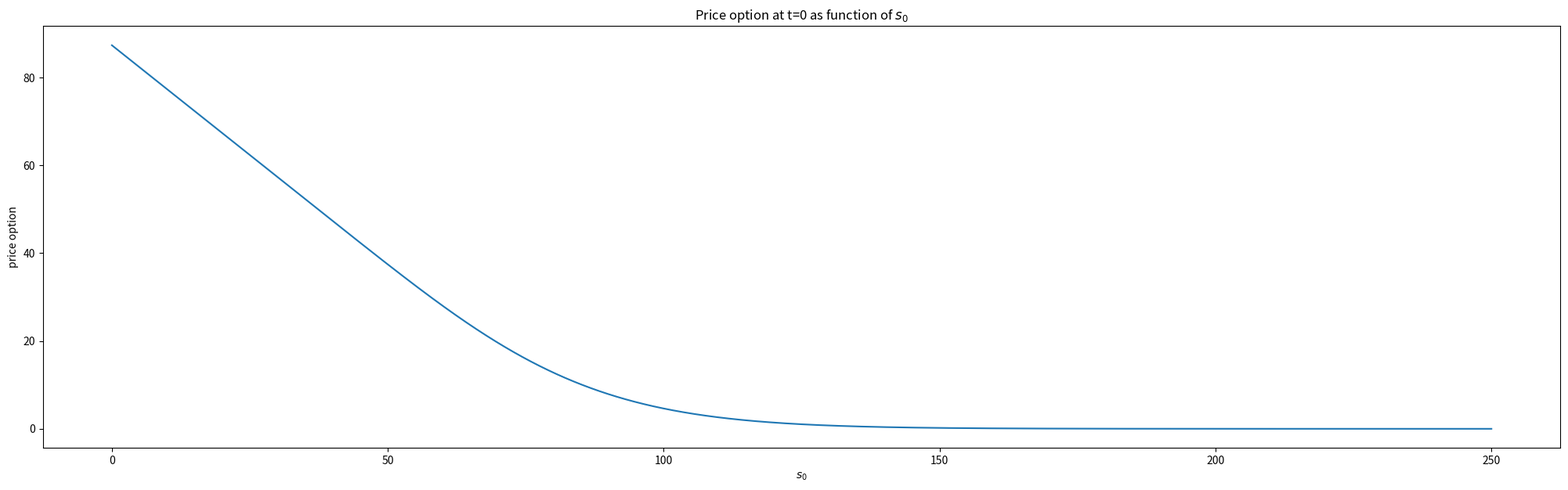
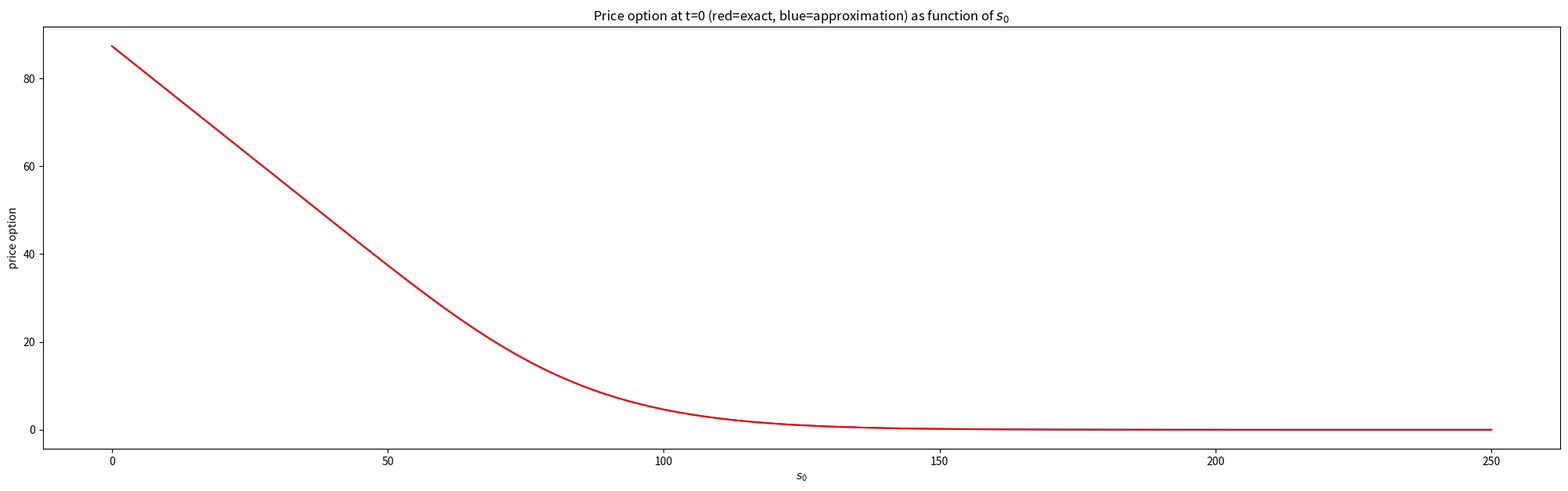
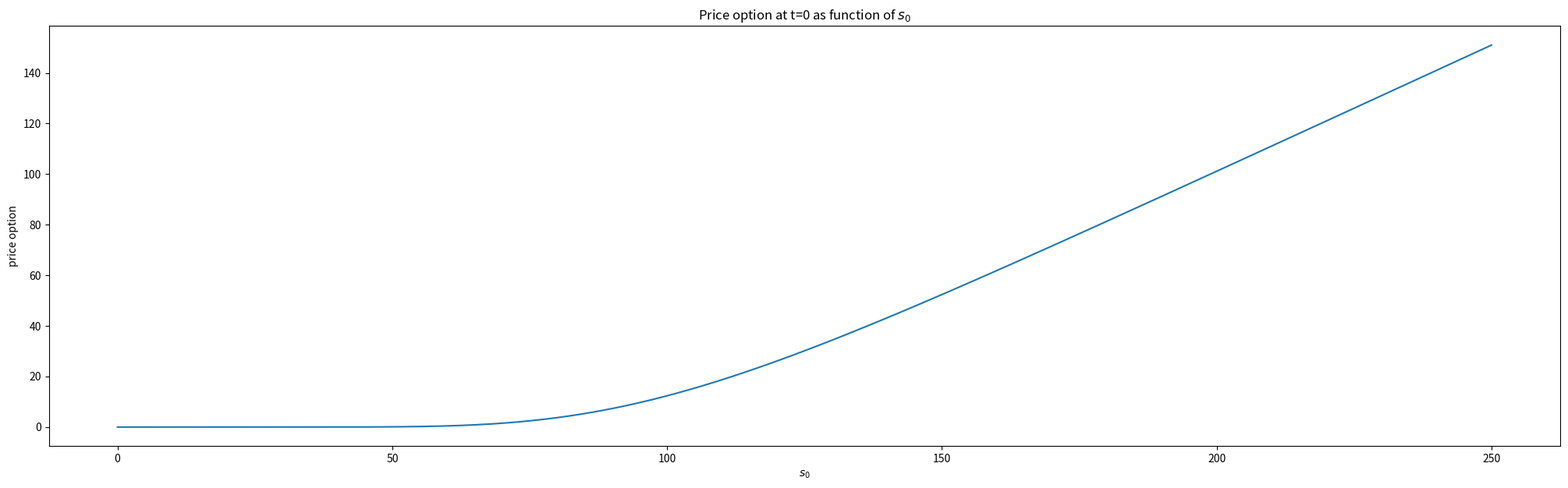
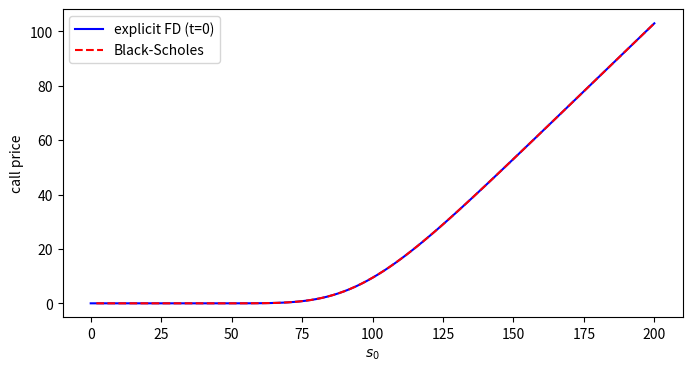
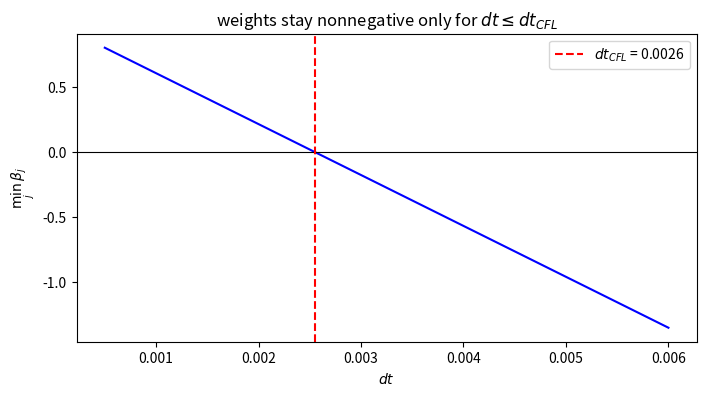

Here is the Python script that generated these plots, in order:
import numpy as np
from scipy.sparse import diags
from scipy.sparse.linalg import spsolve
import matplotlib.pyplot as plt
from scipy.stats import norm

class NumericalProxyPDE:
    """Class implementing the (implicit finite-difference) algorithm that has been described above."""

    def __init__(
        self,
        Smax: float,
        dS: float,
        dT: float,
        T: float,
        r: float,
        sigma: float,
    ):

        self.M = int(np.ceil(Smax / dS))  # number of subintervals in grid for stock price
        self.ds = Smax / self.M  # mesh in grid for stock price
        self.N = int(np.ceil(T / dT))  # number of subintervals in grid for time
        self.dt = T / self.N  # mesh in grid for time
        self.t = np.linspace(0, T, self.N + 1)
        self.S = np.linspace(0, Smax, self.M + 1)
        J = np.arange(1, self.M - 1 + 1)
        self.a = 0.5 * r * J * self.dt - 0.5 * sigma ** 2 * J ** 2 * self.dt
        b = 1 + sigma ** 2 * self.dt * J ** 2 + r * self.dt
        self.c = -0.5 * r * self.dt * J - 0.5 * sigma ** 2 * self.dt * J ** 2
        self.A = diags([self.a[1:], b, self.c[:-1]], offsets=[-1, 0, 1]).tocsc()
        self.G = np.zeros((self.N + 1, self.M + 1))  # time x stock price
        self.Smax = Smax

    def solve_pde(self, boundary_equation_maturity, boundary_equation_smin, boundary_equation_smax):
        """Solves the PDE backward in time.

        Args:
            boundary_equation_maturity: payoff h(s), used at t=T;
            boundary_equation_smin: value of the derivative at s=0 as function of t;
            boundary_equation_smax: value of the derivative at s=Smax as function of t
                (this approximation only makes sense if Smax is large enough!).
        """

        # set boundary conditions:
        self.G[self.N, :] = boundary_equation_maturity(self.S)  # boundary at t=T, i.e. pay-off
        self.G[:, 0] = boundary_equation_smin(self.t)  # if S hits 0 then it stays at 0
        self.G[:, self.M] = boundary_equation_smax(self.t)
        # solve G recursively, stepping backward in time:
        for i in range(self.N, 0, -1):
            y = self.G[i, 1 : self.M].copy()  # copy() so we do not overwrite the stored solution
            y[0] = y[0] - self.a[0] * self.G[i - 1, 0]
            y[-1] = y[-1] - self.c[-1] * self.G[i - 1, self.M]
            self.G[i - 1, 1 : self.M] = spsolve(self.A, y)


class SolvePDEBoundaryNumerically(NumericalProxyPDE):
    def __init__(
        self,
        Smax: float,
        dS: float,
        dT: float,
        T: float,
        r: float,
        sigma: float,
        boundary_equation_maturity,
        boundary_equation_smin,
        boundary_equation_smax,
    ):

        super().__init__(Smax, dS, dT, T, r, sigma)
        self.solve_pde(boundary_equation_maturity, boundary_equation_smin, boundary_equation_smax)

    def plot_price(self):

        f, ax = plt.subplots(figsize=(25, 7))
        ax.plot(self.S, self.G[0, :])
        ax.set_title("Price option at t=0 as function of $s_0$")
        ax.set_xlabel("$s_0$")
        ax.set_ylabel("price option")
        return ax

    def price_specific_point(self, t, s):
        """Determines price option at time t for stock price S_t=s (nearest grid point)"""

        nearest_idx_stock_price = np.argmin(np.abs(self.S - s))
        nearest_idx_time = np.argmin(np.abs(self.t - t))
        stock_price = self.S[nearest_idx_stock_price]
        time = self.t[nearest_idx_time]
        print(
            f"The closest point to specified s on the grid is {stock_price} and the closest point to specified t is {time}"
        )
        price = self.G[nearest_idx_time, nearest_idx_stock_price]
        print(
            f"The (approximation to the) price of the option at t={time}, S_t={stock_price} is {price}"
        )
        return price

s_0 = 100
strike = 90
sigma = 0.15
r = 0.01
T = 3
put_boundary_maturity = lambda s: np.maximum(strike - s, 0)
put_boundary_smin = lambda t: strike * np.exp(-r * (T - t))  # discounted strike
put_boundary_smax = lambda t: 0 * t
put = SolvePDEBoundaryNumerically(
    Smax=250,
    dS=0.05,
    dT=0.01,
    T=T,
    r=r,
    sigma=sigma,
    boundary_equation_maturity=put_boundary_maturity,
    boundary_equation_smin=put_boundary_smin,
    boundary_equation_smax=put_boundary_smax,
)

ax = put.plot_price()

t = 0.5
s = 120
put.price_specific_point(t, s)

class BlackScholesOptionPrice:
    """Class for Black-Scholes price of European put and call options."""

    def __init__(self, strike: float, r: float, sigma: float):

        self.r = r
        self.sigma = sigma
        self.strike = strike

    def _d1_and_d2(self, current_stock_price, time_to_maturity):
        """Calculates auxiliary d_1 and d_2 which enter the N(0, 1) cdf in the pricing formulas"""

        d1 = (
            np.log(current_stock_price / self.strike)
            + (self.r + 0.5 * self.sigma ** 2) * time_to_maturity
        ) / (self.sigma * np.sqrt(time_to_maturity))
        d2 = d1 - self.sigma * np.sqrt(time_to_maturity)
        return d1, d2

    def price_put(self, current_stock_price, time_to_maturity):
        """Calculates price of European put option"""

        d1, d2 = self._d1_and_d2(current_stock_price, time_to_maturity)
        return np.exp(-self.r * time_to_maturity) * self.strike * norm.cdf(
            -d2
        ) - current_stock_price * norm.cdf(-d1)

    def price_call(self, current_stock_price, time_to_maturity):
        """Calculates price of European call option"""

        d1, d2 = self._d1_and_d2(current_stock_price, time_to_maturity)
        return current_stock_price * norm.cdf(d1) - np.exp(
            -self.r * time_to_maturity
        ) * self.strike * norm.cdf(d2)

current_stock_price = s
time_to_maturity = T - t
bs = BlackScholesOptionPrice(strike, r, sigma)
price = bs.price_put(current_stock_price, time_to_maturity)
print(
    f"Exact price of put for strike={strike}, r={100 * r}%, sigma={100 * sigma}%, S_t={current_stock_price}, T-t={time_to_maturity}: {np.round(price , 2)}"
)

ax = put.plot_price()
bs = BlackScholesOptionPrice(strike, r, sigma)
price = bs.price_put(put.S[1:], T)
ax.plot(put.S[1:], price, color="r")
ax.set_title("Price option at t=0 (red=exact, blue=approximation) as function of $s_0$")
ax.set_xlabel("$s_0$")
ax.set_ylabel("price option")

s_0 = 100
strike = 100
sigma = 0.3
r = 0.01
T = 1
Smax = 250
call_boundary_maturity = lambda s: np.maximum(s - strike, 0)
call_boundary_smin = lambda t: 0 * t  # call is worthless if the stock price hits 0
call_boundary_smax = lambda t: Smax - strike * np.exp(-r * (T - t))  # deep in-the-money: S - discounted strike
call = SolvePDEBoundaryNumerically(
    Smax=Smax,
    dS=0.05,
    dT=0.005,
    T=T,
    r=r,
    sigma=sigma,
    boundary_equation_maturity=call_boundary_maturity,
    boundary_equation_smin=call_boundary_smin,
    boundary_equation_smax=call_boundary_smax,
)

call.plot_price()

t = 0
s = 100
call.price_specific_point(t, s)

current_stock_price = s
time_to_maturity = T - t
bs = BlackScholesOptionPrice(strike, r, sigma)
price = bs.price_call(current_stock_price, time_to_maturity)
print(
    f"Exact price of call for strike={strike}, r={100 * r}%, sigma={100 * sigma}%, S_t={current_stock_price}, T-t={time_to_maturity}: {np.round(price , 2)}"
)

def explicit_call(Smax, M, N, T, r, sigma, K):
    """Explicit (trinomial) finite-difference scheme for a European call."""
    ds = Smax / M; dt = T / N
    S = np.linspace(0, Smax, M + 1); j = np.arange(M + 1)
    G = np.zeros((N + 1, M + 1))
    G[N, :] = np.maximum(S - K, 0.0)                 # terminal payoff
    jj = j[1:M]
    alpha = 0.5 * dt * (sigma**2 * jj**2 - r * jj)
    beta  = 1.0 - dt * (sigma**2 * jj**2 + r)
    gamma = 0.5 * dt * (sigma**2 * jj**2 + r * jj)
    for i in range(N, 0, -1):                        # step backward in time
        t_prev = (i - 1) * dt
        G[i-1, 1:M] = alpha*G[i, 0:M-1] + beta*G[i, 1:M] + gamma*G[i, 2:M+1]
        G[i-1, 0] = 0.0                              # call is worthless at s=0
        G[i-1, M] = Smax - K*np.exp(-r*(T - t_prev)) # deep in-the-money boundary
    return S, G, (alpha, beta, gamma)


K, r, sigma, T = 100.0, 0.03, 0.20, 1.0
S, G, (alpha, beta, gamma) = explicit_call(Smax=200, M=100, N=500, T=T, r=r, sigma=sigma, K=K)
print(f'min weight beta = {beta.min():.3f}  (>= 0  => stable)')

bs = BlackScholesOptionPrice(K, r, sigma)
exact = bs.price_call(S[1:], T)
fig, ax = plt.subplots(figsize=(8, 4))
ax.plot(S, G[0, :], 'b', label='explicit FD (t=0)')
ax.plot(S[1:], exact, 'r--', label='Black-Scholes')
ax.set_xlabel('$s_0$'); ax.set_ylabel('call price'); ax.legend(); plt.show()


M, Smax = 100, 200
js = np.arange(1, M)
dts = np.linspace(0.0005, 0.006, 60)
min_beta = [float((1 - dt*(sigma**2*js**2 + r)).min()) for dt in dts]
dt_cfl = 1.0 / (sigma**2 * (M-1)**2 + r)
fig, ax = plt.subplots(figsize=(8, 4))
ax.plot(dts, min_beta, 'b')
ax.axhline(0, color='k', lw=0.8)
ax.axvline(dt_cfl, color='r', ls='--', label=f'$dt_{{CFL}}$ = {dt_cfl:.4f}')
ax.set_xlabel('$dt$'); ax.set_ylabel(r'$\min_j\,\beta_j$')
ax.set_title('weights stay nonnegative only for $dt \\leq dt_{CFL}$'); ax.legend(); plt.show()

# beyond the threshold the solver overflows:
_, G_bad, (_, beta_bad, _) = explicit_call(Smax=200, M=100, N=100, T=T, r=r, sigma=sigma, K=K)
print(f'dt = {T/100:.4f} > dt_CFL: min beta = {beta_bad.min():.2f}, max|price| = {np.max(np.abs(G_bad[0])):.2e}')
